The GitHub repository nlhtrung00/jetson-project contains a labelled image folder "trash" with 7 categories: Coca-Cola, Fanta, Mirinda, Pepsi, Red Bull, Sprite, Sting. Examples follow, each with its label.

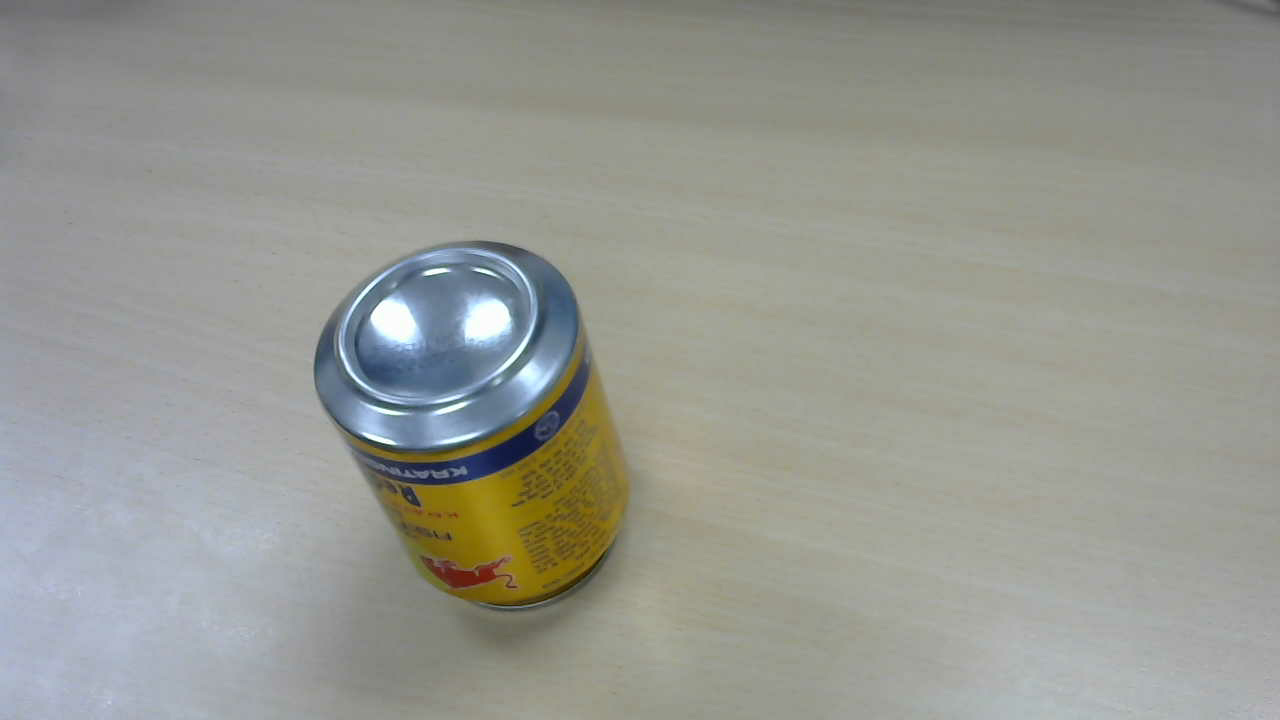
Label: Red Bull

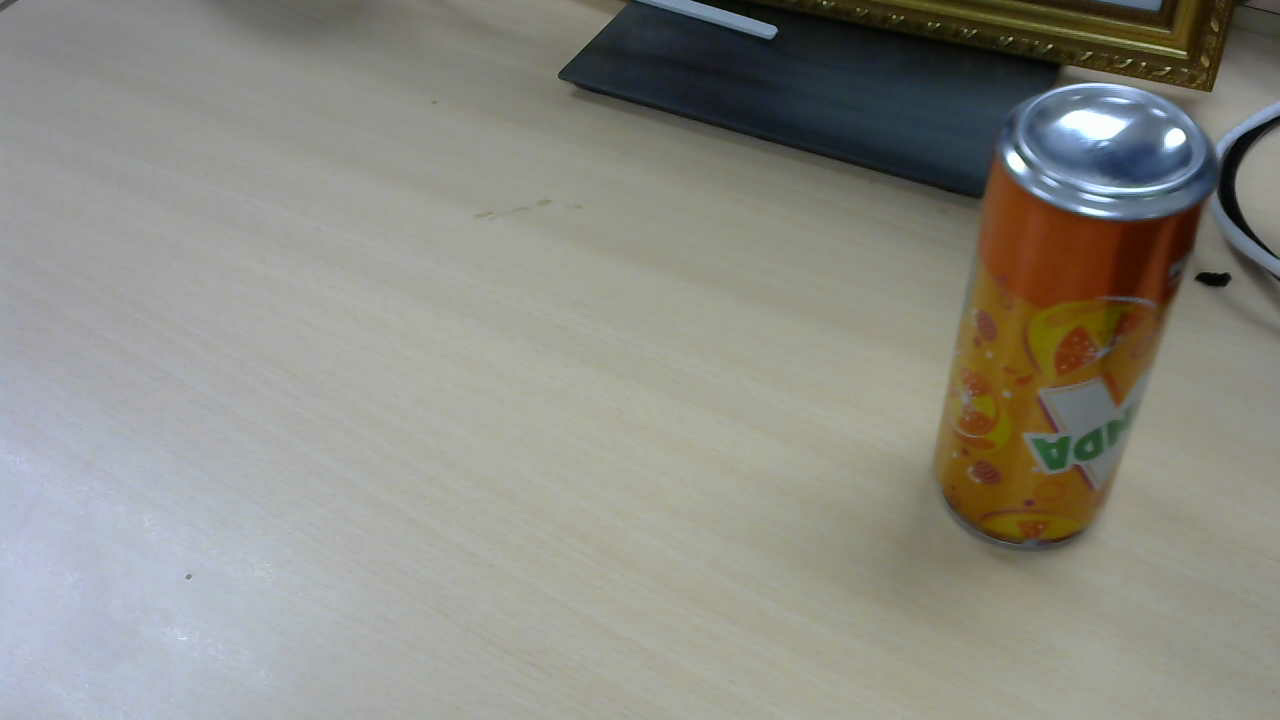
Label: Mirinda

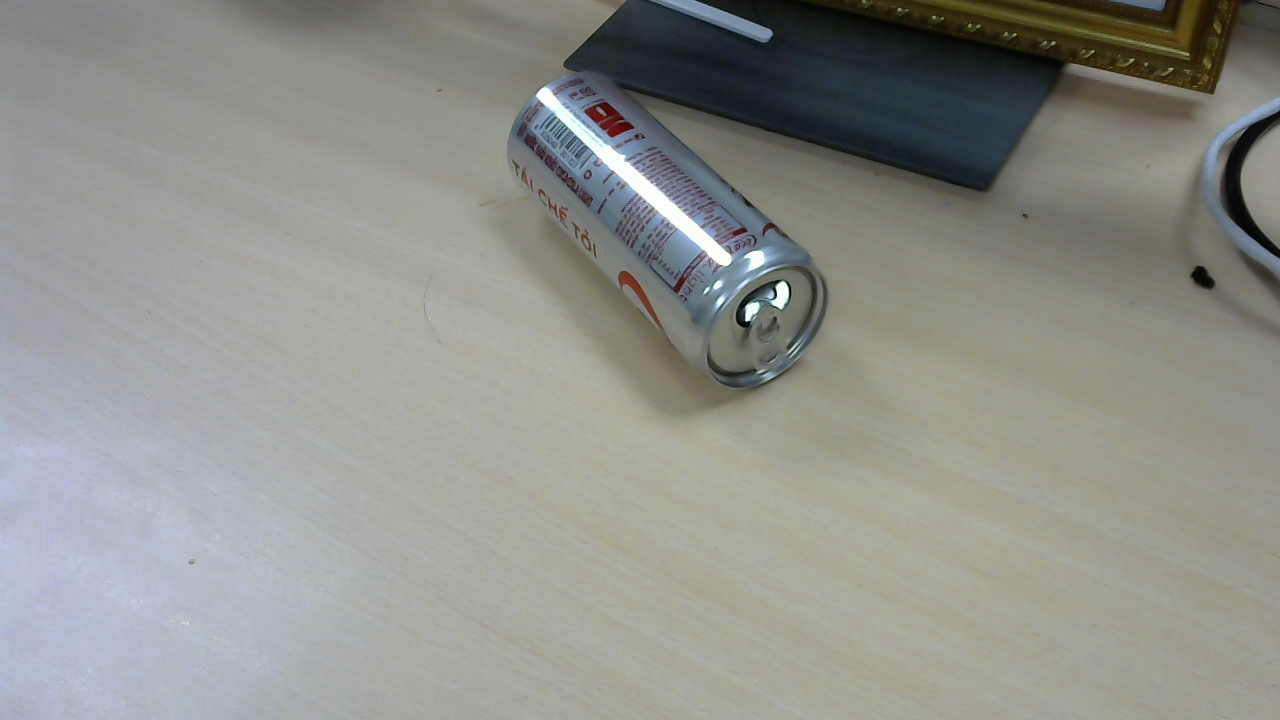
Label: Coca-Cola

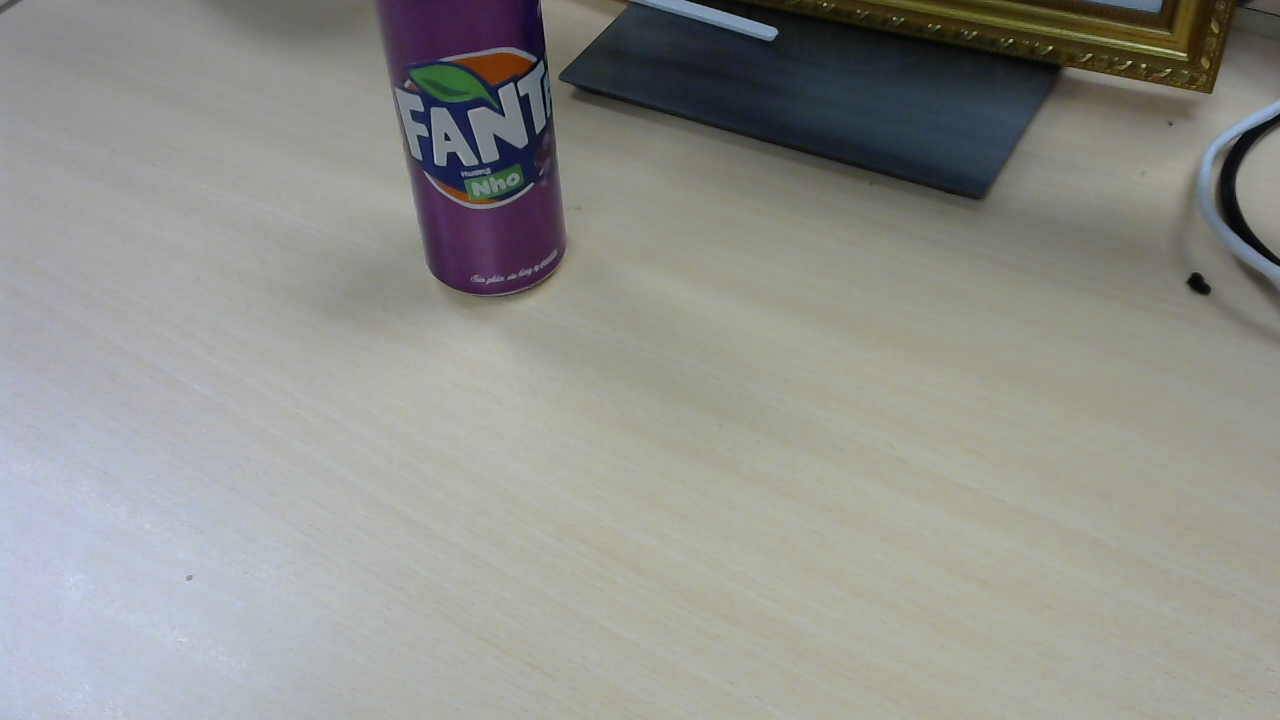
Label: Fanta

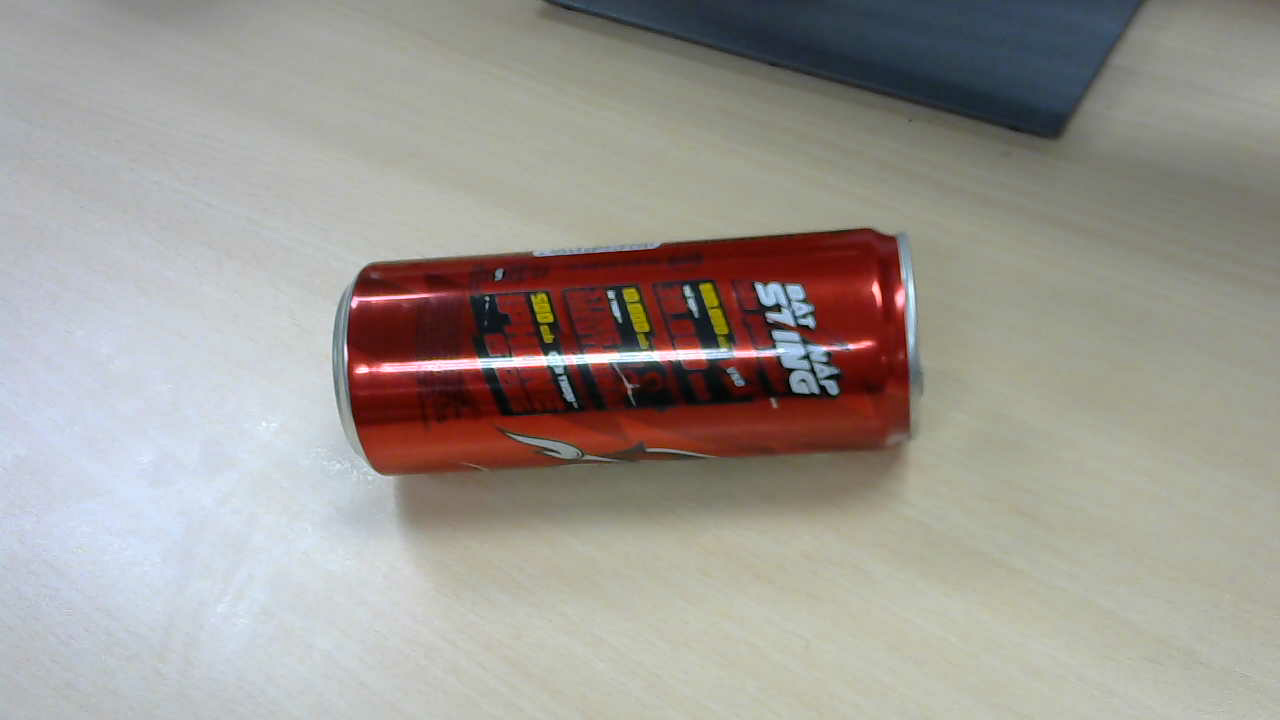
Label: Sting

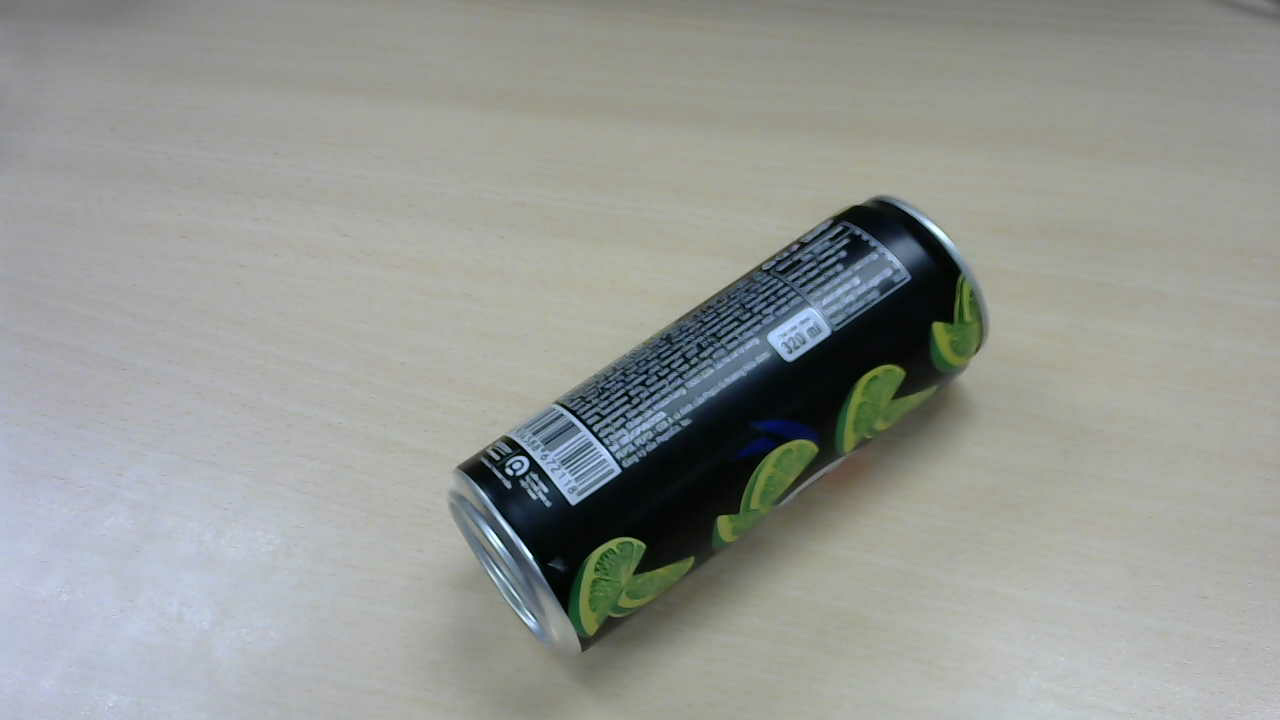
Label: Pepsi
